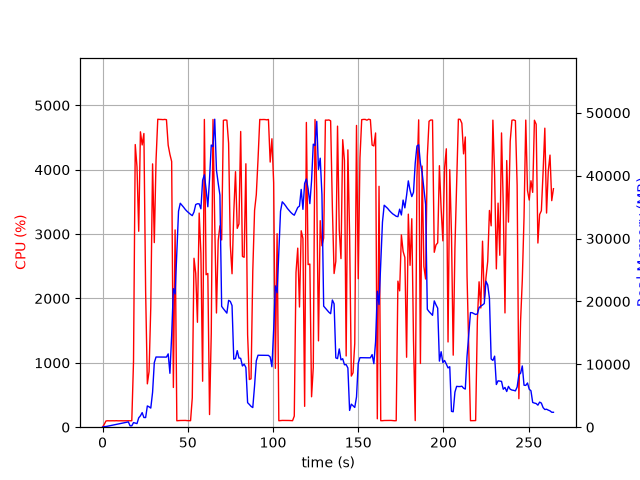

Values plotted in this chart, from the file beside it:
elapsed_time, nproc, cpu, mem_real, mem_virtual
4.887580871582031e-05, 1, 0.0, 12.07, 3187
1.008, 2, 45.6, 100.3, 231
2.018, 1, 97.0, 106.8, 275.6
3.028, 1, 100.0, 162.8, 347.6
4.037, 1, 99.1, 220.8, 379.6
5.046, 1, 100.1, 272.8, 473.6
6.055, 1, 100.0, 328.8, 529.6
7.064, 1, 99.2, 380.8, 593.6
8.073, 1, 101.1, 438.8, 673.6
9.082, 1, 99.1, 498.8, 681.6
10.09, 1, 100.1, 552.8, 777.6
11.1, 1, 100.0, 610.8, 777.6
12.11, 1, 99.1, 668.8, 889.6
13.12, 1, 100.0, 728.8, 889.6
14.13, 1, 100.1, 784.8, 1018
15.14, 1, 100.1, 842.8, 1028
16.15, 1, 100.1, 217.3, 1700
17.16, 1, 100.0, 217.3, 1700
18.17, 1, 1020, 732.6, 5557
19.19, 1, 4391, 653, 5941
20.21, 1, 4044, 575.3, 5941
21.22, 1, 3044, 1485, 7733
22.22, 1, 4589, 1811, 7733
23.24, 1, 4384, 2320, 9281
24.26, 1, 4563, 1540, 9281
25.27, 1, 2109, 1532, 9793
26.28, 1, 673.5, 3383, 9793
27.29, 1, 864.4, 3239, 9793
28.3, 1, 1867, 3038, 9793
29.35, 1, 4090, 5556, 13633
30.36, 1, 2868, 10267, 23391
31.38, 1, 4148, 11163, 23391
32.4, 1, 4784, 11162, 23391
33.42, 1, 4781, 11160, 23391
34.44, 1, 4780, 11154, 23391
35.45, 1, 4778, 11154, 23391
36.47, 1, 4781, 11154, 23391
37.49, 1, 4777, 11148, 23391
38.51, 1, 4380, 11660, 23391
39.53, 1, 4238, 8571, 23393
40.54, 1, 4128, 14578, 39147
41.55, 1, 617.2, 22029, 39147
42.56, 1, 3064, 21193, 59627
43.57, 1, 100.2, 27850, 59627
44.58, 1, 102.2, 34360, 59627
45.59, 1, 104.1, 35617, 59627
46.6, 1, 104.2, 35295, 59627
47.6, 1, 105.2, 34965, 59627
48.61, 1, 105.3, 34606, 59627
49.62, 1, 102.3, 34322, 59627
50.62, 1, 101.3, 34073, 59627
51.63, 1, 101.2, 33841, 59627
52.64, 1, 455.8, 33646, 59627
53.65, 1, 2624, 34230, 59627
54.66, 1, 2391, 35412, 59627
55.67, 1, 1630, 35534, 59627
56.68, 1, 3326, 35523, 59627
57.7, 1, 2702, 34738, 84203
58.71, 1, 714.0, 39270, 84203
59.73, 1, 4781, 40141, 84203
... 202 more rows
